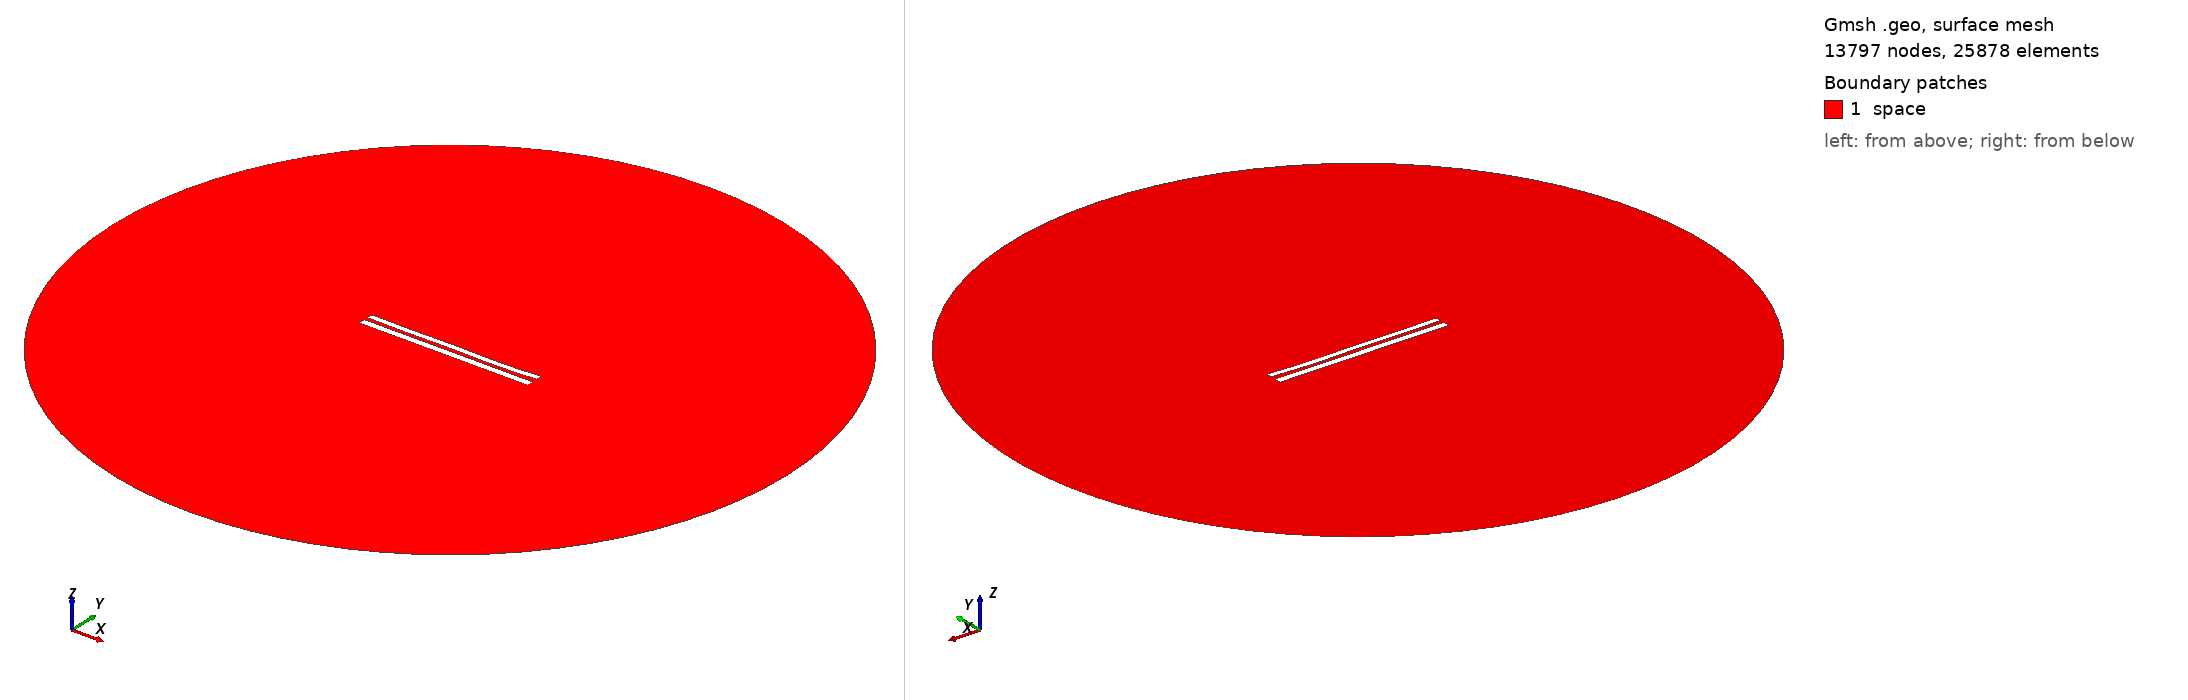

Gmsh geometry script, surface-meshed: 13797 nodes, 25878 surface elements. Boundary patches (legend numbers): 1 space. Left view from above one corner, right view from below the opposite corner. Legend entries are the model's physical surfaces. The drawing asked Gmsh for element sizes between 1% and 20% of the model's largest extent; the script's own settings can give other sizes.

=== 8391.geo (drawn) ===
//---------------------------------------
// Geometry kernel
//---------------------------------------

SetFactory("OpenCASCADE");



//---------------------------------------
// Parameters of the geometry
//---------------------------------------

// Overetch of the upper plate
overetch = 0.25;

// Distance between the plates
distance = 2.25;

// Discretization over the x axis (for the deformation)
nx = 50; 

// Length of the plate
L = 100 - overetch; 

// Number of modes
n = 4; 

// 1st mode coefficient
coeff(1) = 0.0;
beta(1) = 0.596864 * 3.1415926535 / L;

// 2nd mode coefficient
coeff(2) = -0.15;
beta(2) = 1.49418 * 3.1415926535 / L;

// 3rd mode coefficient
coeff(3) = 0.07499999999999998;
beta(3) = 2.50025 * 3.1415926535 / L;

// 4th mode coefficient
coeff(4) = -0.15;
beta(4) = 3.49999 * 3.1415926535 / L;



//---------------------------------------
// Upper plate (deformed rectangle)
//---------------------------------------

// Coordiantes of the upper plate
xmin = -50;
xmax = 50 - overetch;

// Height of the upper plate
yheight = 4 - 2 * overetch;

// Indexes of the points
UpperID[] = {};
LowerID[] = {};
LeftID[] = {};
RightID[] = {};

// Point index
p = 1;

// Horizontal edges
For i In {1:nx}
    x = xmin + (i-1)*(xmax - xmin)/(nx-1);

    y_bottom = distance / 2 + overetch;
    For j In {1:n}
        C = (Cosh(beta(j)*L) + Cos(beta(j)*L)) / (Sinh(beta(j)*L) + Sin(beta(j)*L));
        y_bottom  = y_bottom + coeff(j) * (Cosh(beta(j)*(x+50)) - Cos(beta(j)*(x+50)) - C * (Sinh(beta(j)*(x+50)) - Sin(beta(j)*(x+50))));
    EndFor

    y_top = y_bottom + yheight;

    Point(p) = {x, y_top, 0, 1.0};
    UpperID[i] = p;
    p = p + 1;

    Point(p) = {x, y_bottom, 0, 1.0};
    LowerID[i] = p;
    p = p + 1;
EndFor

// Create point lists
UpperPts[] = {}; LowerPts[] = {};
For i In {1:nx}
  UpperPts[] += {UpperID[i]};
  LowerPts[] += {LowerID[i]};
EndFor

// Build splines
Spline(1) = {UpperPts[]};
Spline(2) = {LowerPts[]};
Line(3) = {LowerPts[nx-1], UpperPts[nx-1]};
Line(4) = {LowerPts[0], UpperPts[0]};

// Build the plane surface
Curve Loop(1) = {2, 3, -1, -4};
Plane Surface(1) = {1};



//---------------------------------------
// Lower plate (rectangle)
//---------------------------------------

// Vertices
Point(1001) = {-50, -1, 0, 1.0};
Point(1002) = { 50, -1, 0, 1.0};
Point(1003) = { 50,  -5, 0, 1.0};
Point(1004) = {-50,  -5, 0, 1.0};

// Edges
Line(5) = {1001, 1002};
Line(6) = {1002, 1003};
Line(7) = {1003, 1004};
Line(8) = {1004, 1001};

// Plane surface
Line Loop(2) = {5, 6, 7, 8};
Plane Surface(2) = {2}; 



//---------------------------------------
// Outer (fictious) boundary
//---------------------------------------

// Points
Point(1005) = {0, 0, 0};       // Center
Point(1006) = {200, 0, 0};     // Start point
Point(1007) = {0, 200, 0};     // 90 degrees
Point(1008) = {-200, 0, 0};    // 180 degrees
Point(1009) = {0, -200, 0};    // 270 degrees

// Circle arcs (each needs start, center, end)
Circle(9) = {1006, 1005, 1007};
Circle(10) = {1007, 1005, 1008};
Circle(11) = {1008, 1005, 1009};
Circle(12) = {1009, 1005, 1006};

// Plane surface for the entire domain
Curve Loop(3) = {9, 10, 11, 12};
Surface(3) = {3};

// Subtract the plates from the whole domain to obtain the actual domain where we want to solve the equations
BooleanDifference{ Surface{3}; Delete; }{ Surface{1}; Surface{2}; Delete; }




//---------------------------------------
// Transfinite Lines/Curves
//---------------------------------------

// Set the number of points on the boundaries
r = 7;

// Plates
Transfinite Curve {1, 2} = 50*r Using Progression 1;
Transfinite Curve {3, 4} = 2*r Using Progression 1;
Transfinite Line {5, 7} = 50*r Using Progression 1;
Transfinite Line {6, 8} = 2*r Using Progression 1;

// Outer boundary
Transfinite Line {9, 10, 11, 12} = 20 Using Progression 1;



//---------------------------------------
// Physical groups
//---------------------------------------                

// Physical curves (boundaries)
Physical Line("force_segment", 10) = {2};
Physical Line("upper_plate", 11) = {1, 3, 4};
Physical Line("lower_plate", 12) = {5, 6, 7, 8};
Physical Line("boundary", 20) = {9, 10, 11, 12};

// Physical Surfaces
Physical Surface("space", 30) = {3};



//---------------------------------------
// 6. Generate the Mesh
//---------------------------------------

// 2D mesh generation
Mesh 2;
